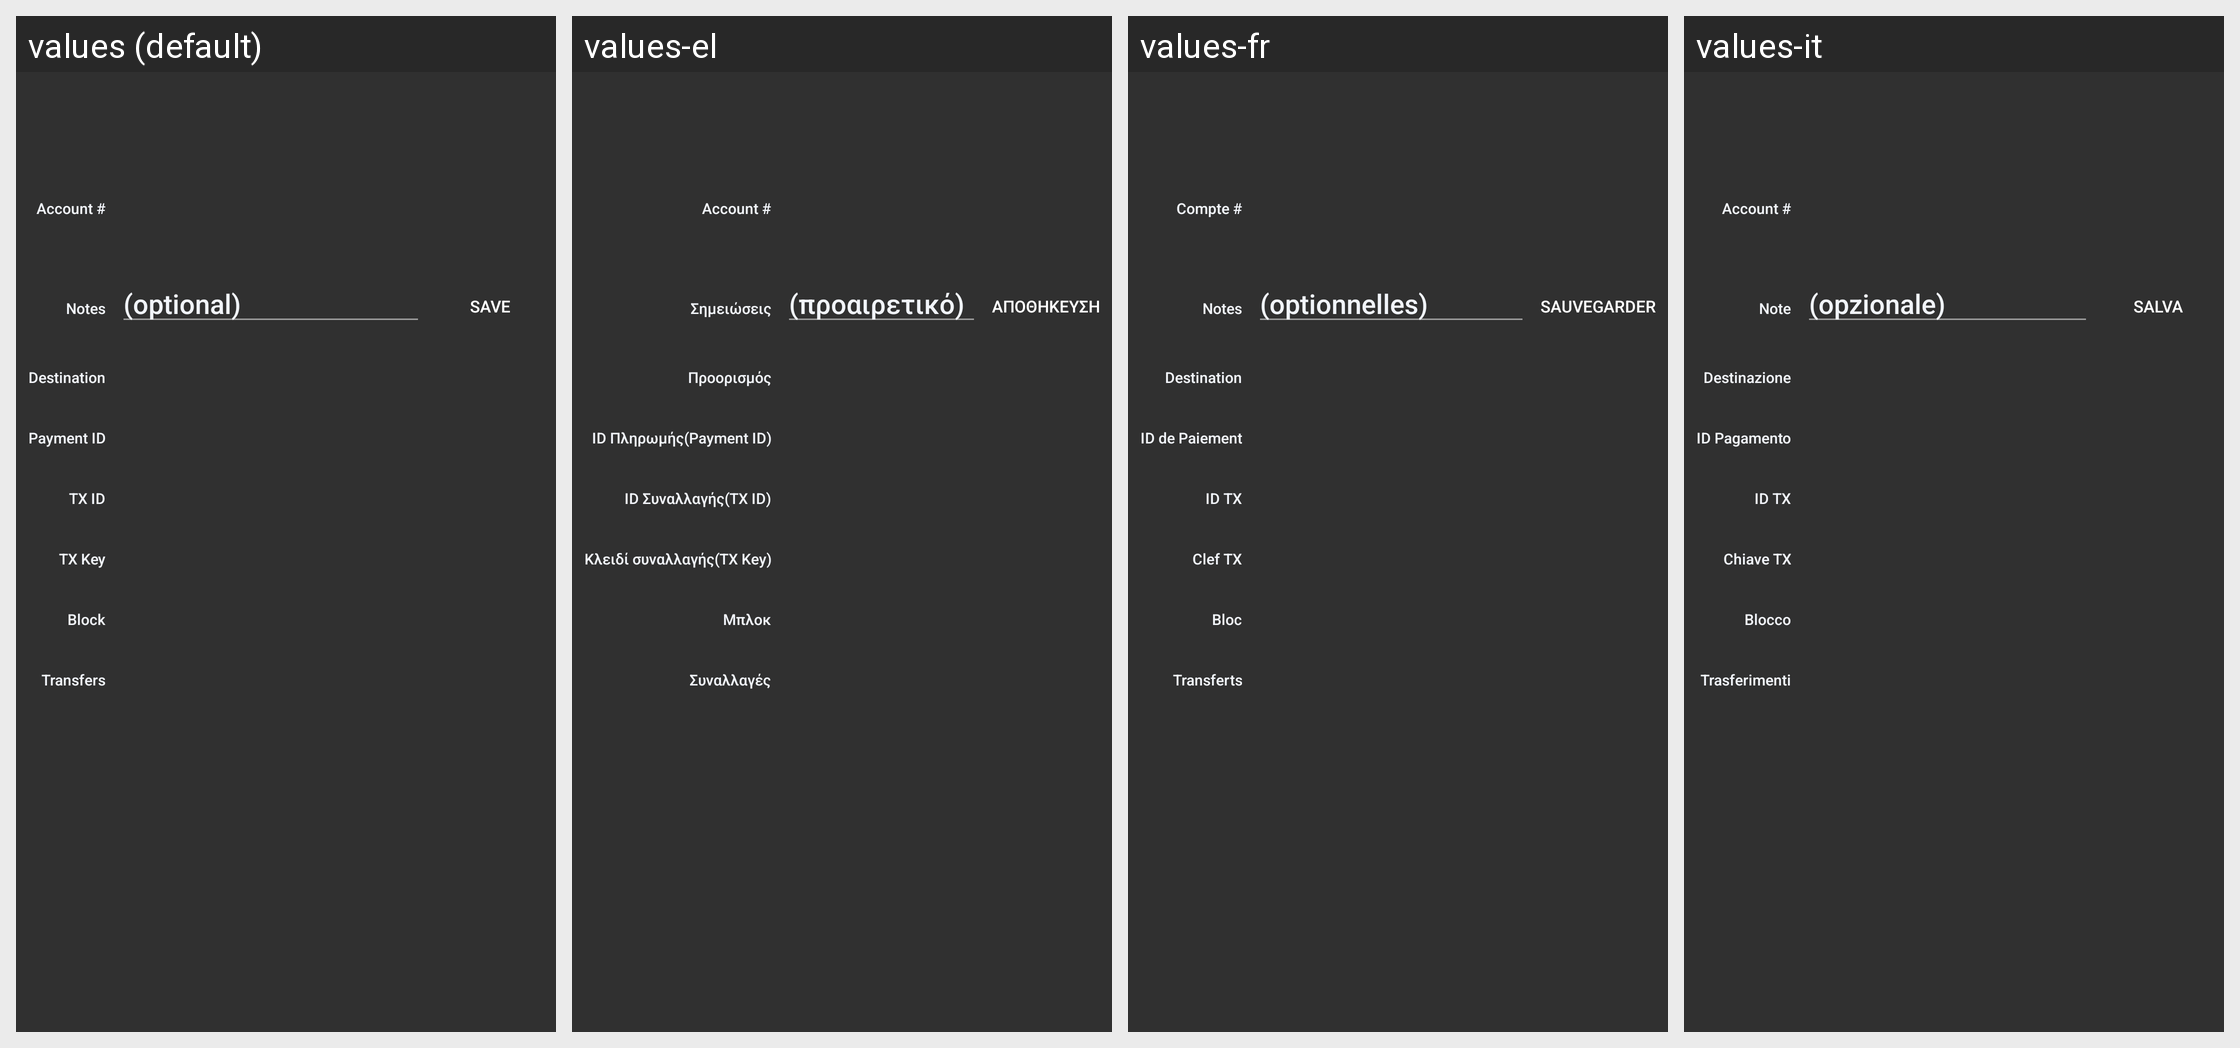

The same Android screen rendered under several of its app's locales, left to right. List the strings drawn on it with the default value and each locale's translation.
Android screen res/layout/fragment_tx_info.xml rendered under 4 locales, left to right: values (default), values-el, values-fr, values-it. Device: Nexus 5 (rendered at 1080×1920; each locale shown at half size, 540×960, under a caption strip naming it); theme MyMaterialTheme.
Other locales in the repository, not shown: values-de, values-eo, values-es, values-et, values-hu, values-ja, values-nb, values-nl, values-pt, values-pt-rBR, values-ro, values-ru, values-sk, values-sv, values-ua, values-zh-rCN, values-zh-rTW.
Strings drawn on this screen, with the default value and each locale's value (text and hints the layout hard-codes, and strings that could not be matched under every locale, appear in the picture but are not listed):

tx_account
  values: Account #
  values-el: Account #
  values-fr: Compte #
  values-it: Account #

tx_notes
  values: Notes
  values-el: Σημειώσεις
  values-fr: Notes
  values-it: Note

tx_notes_hint
  values: (optional)
  values-el: (προαιρετικό)
  values-fr: (optionnelles)
  values-it: (opzionale)

tx_button_notes
  values: Save
  values-el: Αποθήκευση
  values-fr: Sauvegarder
  values-it: Salva

tx_destination
  values: Destination
  values-el: Προορισμός
  values-fr: Destination
  values-it: Destinazione

tx_paymentId
  values: Payment ID
  values-el: ID Πληρωμής(Payment ID)
  values-fr: ID de Paiement
  values-it: ID Pagamento

tx_id
  values: TX ID
  values-el: ID Συναλλαγής(TX ID)
  values-fr: ID TX
  values-it: ID TX

tx_key
  values: TX Key
  values-el: Κλειδί συναλλαγής(TX Key)
  values-fr: Clef TX
  values-it: Chiave TX

tx_blockheight
  values: Block
  values-el: Μπλοκ
  values-fr: Bloc
  values-it: Blocco

tx_transfers
  values: Transfers
  values-el: Συναλλαγές
  values-fr: Transferts
  values-it: Trasferimenti
